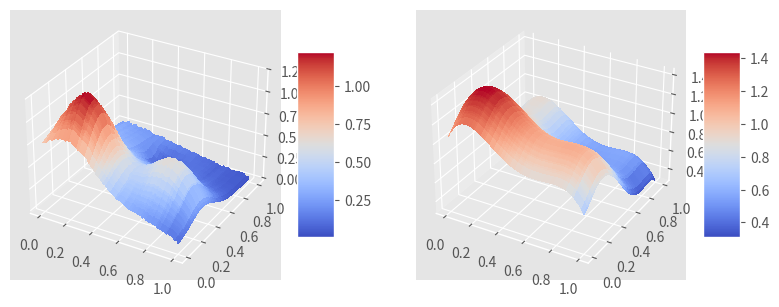

This figure's Python source:

import numpy as np
import matplotlib.pyplot as plt
from mpl_toolkits.mplot3d import Axes3D
from matplotlib import cm
plt.style.use('ggplot')


def frankes_function(x, y, noise_magnitude=0.01):
    """
    Franke's test function with added noise
    :param x: array of x-values
    :param y: array of y-values
    :return: z-value corresponding to given x and y
    """
    return 0.75*np.exp(-(9*x - 2)**2 / 4 - (9*y - 2)**2 / 4) \
           + 0.75*np.exp(-(9*x + 1)**2 / 49 - (9*y + 1) / 10) \
           + 0.5*np.exp(-(9*x - 7)**2 / 4 - (9*y - 3)**2 / 4) \
           - 0.2*np.exp(-(9*x - 4)**2 - (9*y - 7)**2) \
           + noise_magnitude * np.random.randn(len(x))



def create_design_matrix(x, y, n = 5):
	"""
	Function for creating a design X-matrix with rows [1, x, y, x^2, xy, xy^2 , etc.]
	Input is x and y mesh or raveled mesh, keyword agruments n is the degree of the polynomial you want to fit.
	"""
	if len(x.shape) > 1:
		x = np.ravel(x)
		y = np.ravel(y)

	N = len(x)
	l = int((n+1)*(n+2)/2)		# Number of elements in beta
	X = np.ones((N,l))

	for i in range(1,n+1):
		q = int((i)*(i+1)/2)
		for k in range(i+1):
			X[:,q+k] = x**(i-k) + y**k

	return X



number_of_points = 100
x = np.sort(np.random.rand(number_of_points))
y = np.sort(np.random.rand(number_of_points))

x, y = np.meshgrid(x, y)

z = frankes_function(x, y)

x_1, y_1 = np.ravel(x), np.ravel(y)
n = int(len(x_1))
z_1 = np.ravel(z) + np.random.random(n) * 1
design_matrix = create_design_matrix(x_1, y_1)


fit = np.linalg.lstsq(design_matrix, z_1, rcond = None)[0]
z_tilde = np.dot(fit, design_matrix.T)
print(np.shape(z))


fig = plt.figure(figsize = plt.figaspect(0.5))
ax = fig.add_subplot(1, 2, 1, projection='3d')
surf = ax.plot_surface(x, y, z, cmap=cm.coolwarm,
                        linewidth=0, antialiased=False)
fig.colorbar(surf, shrink=0.5, aspect=5)


ax = fig.add_subplot(1, 2, 2, projection='3d')
surf = ax.plot_surface(x, y, np.reshape(z_tilde, (number_of_points, number_of_points)), cmap=cm.coolwarm,
                        linewidth=0, antialiased=False)
fig.colorbar(surf, shrink=0.5, aspect=5)
plt.show()

#fig = plt.figure()
#ax = fig.gca(projection='3d')
#surf = ax.plot_surface(x, y, z, cmap=cm.coolwarm, linewidth=0, antialiased=False)
#fig.colorbar(surf, shrink=0.5, aspect=5)


#plt.show()
